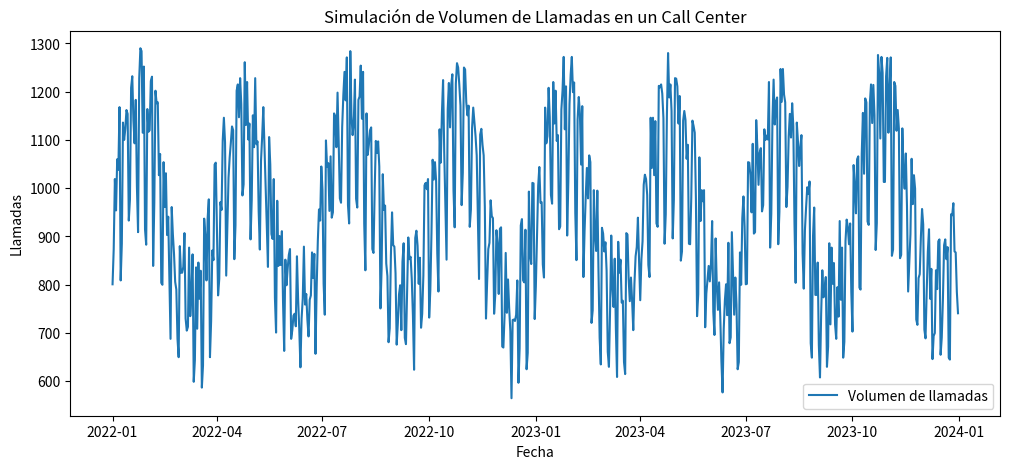

The matplotlib source for this figure:
import numpy as np
import pandas as pd
import random
from datetime import datetime, timedelta
import matplotlib.pyplot as plt

#Generar el Rango de Fechas

# Definir fechas

start_date = datetime(2022, 1, 1)
end_date = datetime(2023, 12, 31)

# Generar un rango de fechas diarias
dates = pd.date_range(start=start_date, end=end_date, freq='D')


# Simular el Volumen de Llamadas 

# Base de llamadas con una media de 1000 llamadas/día
np.random.seed(42)  # Para reproducibilidad
calls = 1000 + 200 * np.sin(np.linspace(0, 50, len(dates)))  # Componente estacional
calls += np.random.randint(-100, 100, len(dates))  # Ruido aleatorio

# Ajustar por día de la semana (menos llamadas los fines de semana)
calls = np.where(pd.Series(dates).dt.dayofweek >= 5, calls * 0.8, calls)  # 20% menos sábados y domingos
calls = calls.astype(int)  # Convertir a enteros

# Simular el TMO (Tiempo Medio de Operación)  
# Generar TMO entre 4 y 6 minutos con variación diaria

tmo = np.random.uniform(4, 6, len(dates))

# Si hay más de 1200 llamadas en el día, reducir TMO (agentes más rápidos)
tmo = np.where(calls > 1200, tmo * 0.9, tmo)  
tmo = np.round(tmo, 2)  # Redondear a 2 decimales

#Simular el Nivel de Servicio 

# Base de nivel de servicio entre 80% y 90%
nivel_servicio = np.random.uniform(80, 90, len(dates))

# Si hay muchas llamadas (>1300), reducir nivel de servicio
nivel_servicio = np.where(calls > 1300, nivel_servicio - 5, nivel_servicio)
nivel_servicio = np.round(nivel_servicio, 2)


#Simular la Tasa de Ocupación

# Ocupación entre 75% y 90%
ocupacion = np.random.uniform(75, 90, len(dates))

# En días de alto tráfico (>1300 llamadas), aumenta la ocupación
ocupacion = np.where(calls > 1300, ocupacion + 5, ocupacion)
ocupacion = np.round(ocupacion, 2)

#Simular el Ausentismo

# Base de ausentismo entre 5% y 15%
ausentismo = np.random.uniform(5, 15, len(dates))

# Aumentar ausentismo los lunes y después de feriados
dias_semana = pd.Series(dates).dt.dayofweek
ausentismo = np.where(dias_semana == 0, ausentismo + 5, ausentismo)  # +5% los lunes
ausentismo = np.round(ausentismo, 2)

#Simular la Dotación de Agentes

# Cantidad de agentes programados (entre 50 y 100)
agentes_programados = np.random.randint(50, 100, len(dates))

# Agentes efectivos = programados * (1 - ausentismo)
agentes_efectivos = (agentes_programados * (1 - ausentismo / 100)).astype(int)

#Crear el DataFrame Final

# Crear DataFrame
df = pd.DataFrame({
    'fecha': dates,
    'llamadas': calls,
    'tmo': tmo,
    'nivel_servicio': nivel_servicio,
    'ocupacion': ocupacion,
    'ausentismo': ausentismo,
    'agentes_programados': agentes_programados,
    'agentes_efectivos': agentes_efectivos
})

# Guardar como CSV
df.to_csv('call_center_data.csv', index=False)

# Mostrar las primeras filas
print(df.head())


#Visualizar los Datos

# Graficar volumen de llamadas
plt.figure(figsize=(12,5))
plt.plot(df['fecha'], df['llamadas'], label='Volumen de llamadas')
plt.xlabel('Fecha')
plt.ylabel('Llamadas')
plt.title('Simulación de Volumen de Llamadas en un Call Center')
plt.legend()
plt.show()
